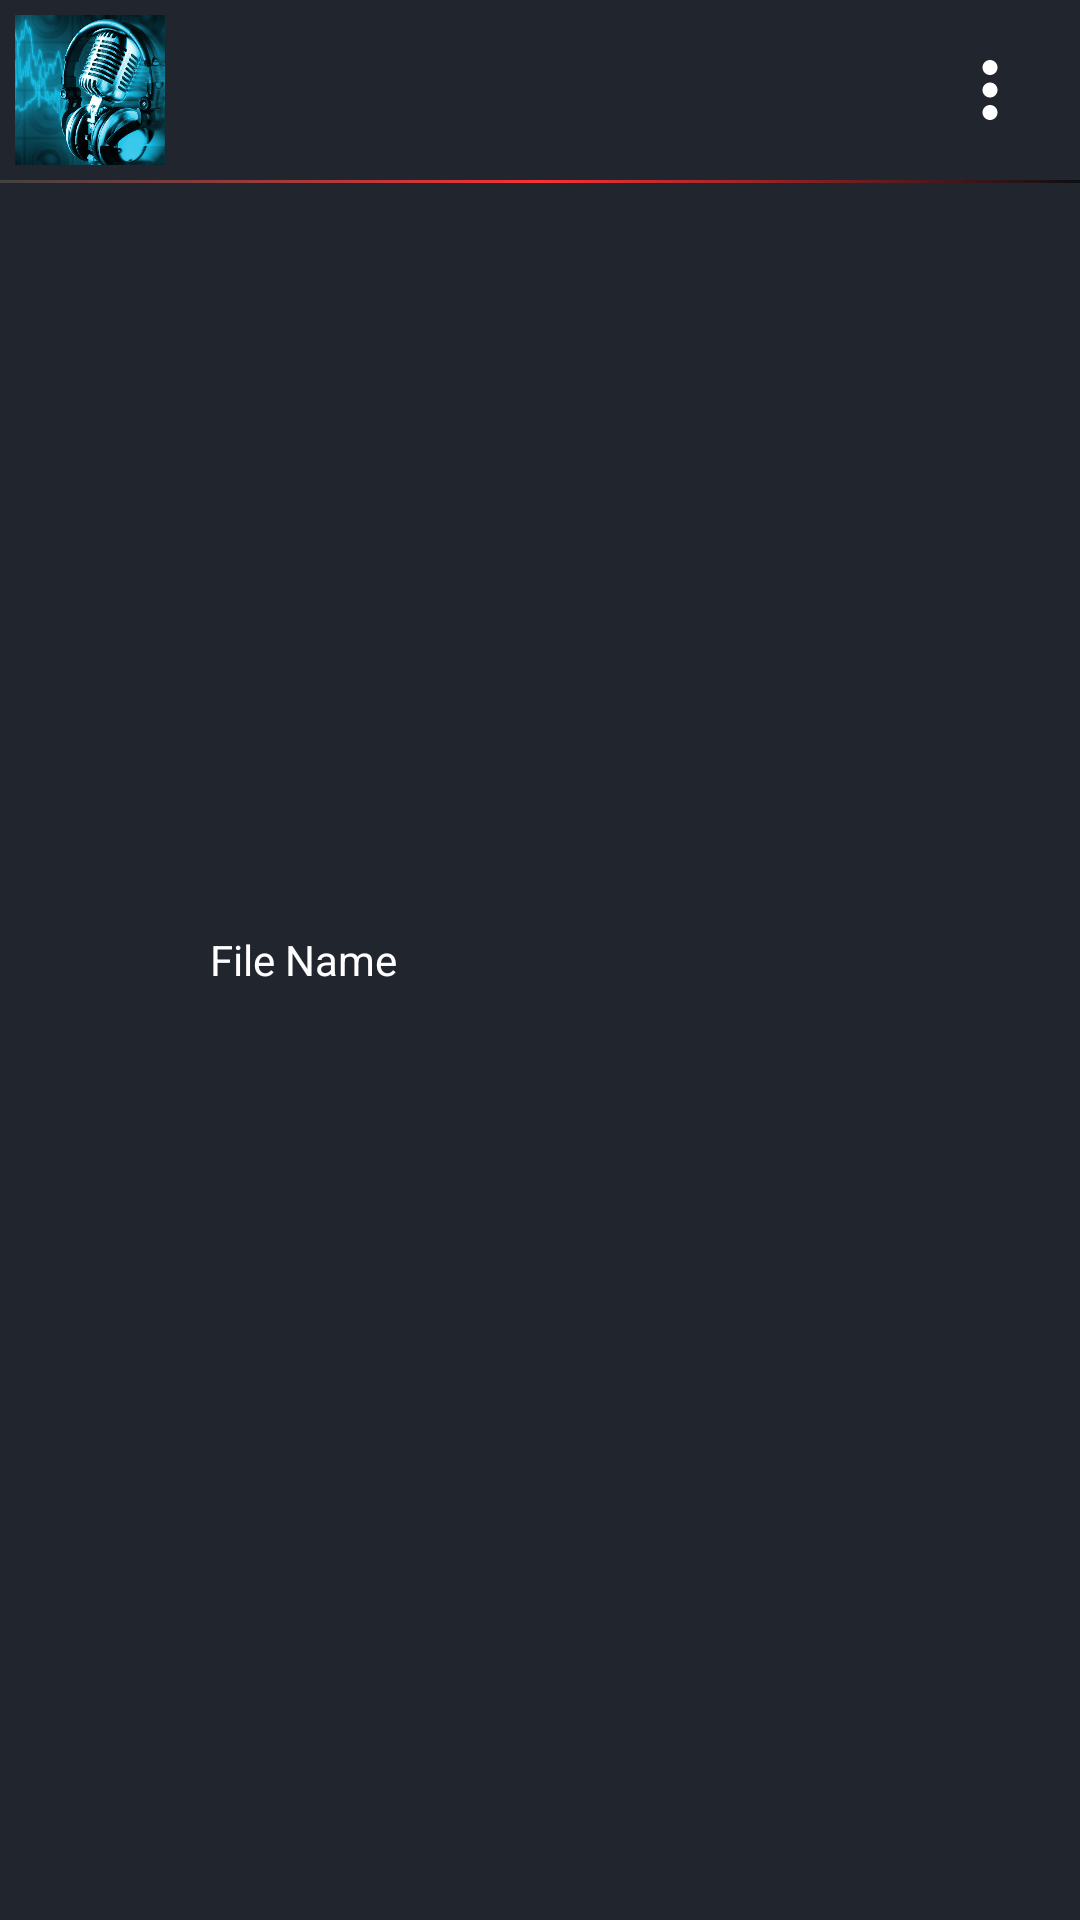

This screen was rendered from an Android layout file. Write that file and the resources it references.
<!-- AndroidManifest.xml: application theme AppTheme -->
<!-- res/layout/music_items.xml -->
<?xml version="1.0" encoding="utf-8"?>
<RelativeLayout
    xmlns:android="http://schemas.android.com/apk/res/android"
    android:layout_width="match_parent"
    android:layout_height="wrap_content"
    android:id="@+id/music_item"
    android:background="@color/colorPrimary">
    <ImageView
        android:id="@+id/music_img"
        android:layout_width="60dp"
        android:layout_height="60dp"
        android:src="@drawable/blank_img"
        android:padding="5dp"/>
    <TextView
        android:id="@+id/music_file_name"
        android:layout_width="wrap_content"
        android:layout_height="wrap_content"
        android:text="File Name"
        android:layout_toRightOf="@id/music_img"
        android:layout_marginLeft="10dp"
        android:layout_centerVertical="true"
        android:layout_toLeftOf="@+id/menuMore"
        android:singleLine="true"

        android:textColor="@color/colorAccent"/>
    <ImageView
        android:id="@+id/menuMore"
        android:layout_width="60dp"
        android:layout_height="60dp"
        android:padding="15dp"
        android:src="@drawable/ic_baseline_more"
        android:layout_alignParentRight="true" />
    <LinearLayout
        android:layout_width="match_parent"
        android:layout_height="1dp"
        android:layout_below="@+id/music_img"
        android:background="@drawable/divider"/>
</RelativeLayout>
<!-- resources referenced by this layout -->
<resources>
  <color name="colorAccent">#FFFFFF</color>
  <color name="colorPrimary">#21252d</color>
  <!-- drawable blank_img: jpg bitmap (drawable, 92184 bytes) -->
  <!-- drawable divider (drawable) -->
  <?xml version="1.0" encoding="utf-8"?>
  <shape xmlns:android="http://schemas.android.com/apk/res/android">
      <gradient android:startColor="@color/cardview_dark_background"
          android:centerColor="#fa3235"
          android:endColor="@color/colorPrimaryDark"
          android:angle="360" />
  </shape>
  <!-- drawable ic_baseline_more (drawable) -->
  <vector xmlns:android="http://schemas.android.com/apk/res/android"
      android:width="24dp"
      android:height="24dp"
      android:viewportWidth="24"
      android:viewportHeight="24">
    <path
        android:fillColor="#ffffff"
        android:pathData="M12,8c1.1,0 2,-0.9 2,-2s-0.9,-2 -2,-2 -2,0.9 -2,2 0.9,2 2,2zM12,10c-1.1,0 -2,0.9 -2,2s0.9,2 2,2 2,-0.9 2,-2 -0.9,-2 -2,-2zM12,16c-1.1,0 -2,0.9 -2,2s0.9,2 2,2 2,-0.9 2,-2 -0.9,-2 -2,-2z"/>
  </vector>
  <style name="AppTheme" parent="Theme.AppCompat.Light.DarkActionBar">
          
          <item name="colorPrimary">@color/colorPrimary</item>
          <item name="colorPrimaryDark">@color/colorPrimaryDark</item>
          <item name="colorAccent">@color/colorAccent</item>
          <item name="android:divider">@drawable/divider</item>
          <item name="android:dividerHeight">1px</item>
      </style>
  <color name="colorPrimaryDark">#0c0f12</color>
</resources>
